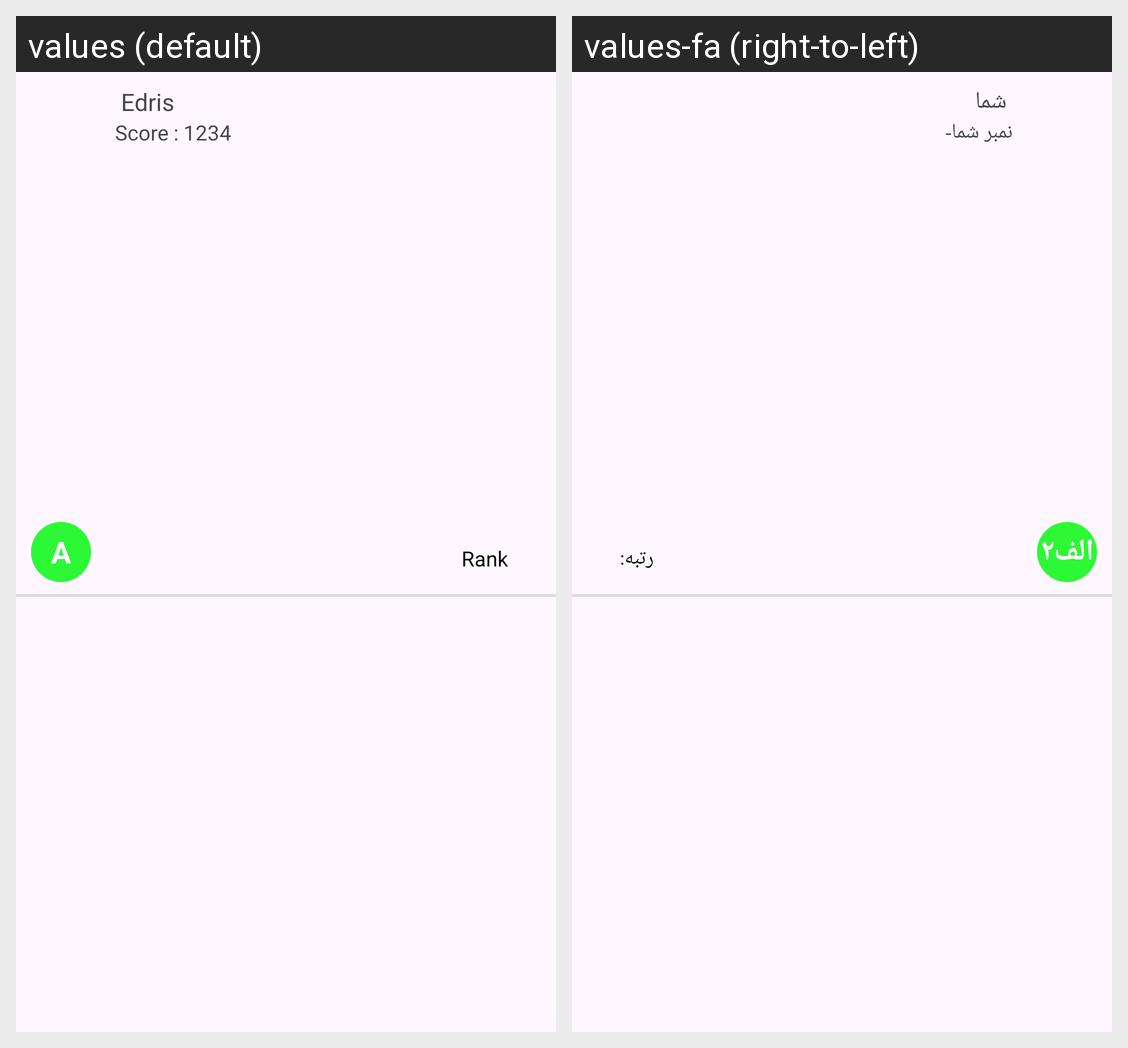

For this localized Android screen grid, give each drawn string resource with its value in every locale shown.
Android screen res/layout/rank_item_layout.xml rendered under 2 locales, left to right: values (default), values-fa (right-to-left). Device: Nexus 5 (rendered at 1080×1920; each locale shown at half size, 540×960, under a caption strip naming it); theme Theme.Exam.
Strings drawn on this screen, with the default value and each locale's value (text and hints the layout hard-codes, and strings that could not be matched under every locale, appear in the picture but are not listed):

a3
  values: A
  values-fa: الف۲

edris
  values: Edris
  values-fa: شما

score_1234
  values: Score : 1234
  values-fa: نمبر شما-

rankgg
  values: Rank
  values-fa: رتبه:
